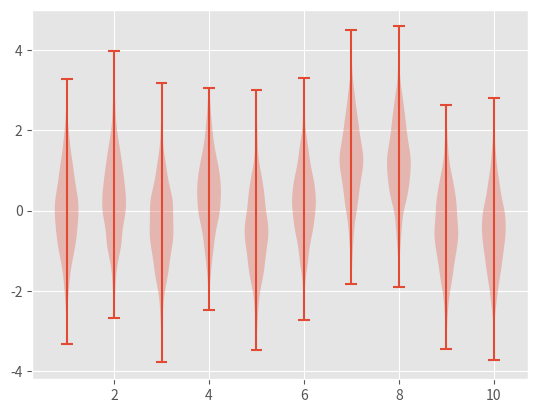

Recreate this plot in Python.
'''
A probability distribution for a ten arm testbed 
'''

import numpy as np
from matplotlib import pyplot as plt
import seaborn as sns
from tqdm import trange

plt.style.use('ggplot')

steps = 1000
average_reward = np.zeros(10)

sam = np.random.randn(10)
sam1 = np.random.randn(1000,10)
d = sam1 + sam
print('Actual values are')
print(sam)
plt.violinplot(dataset=d)
plt.show()

show_choices = []

#Greedy
# for i in range(1000):
#     choice = np.argwhere(average_reward == np.amax(average_reward))
#     choice = choice.transpose()
#     choice = choice.ravel()
#     print('choices are ',choice)
#     my_choice = np.random.choice(choice)
#     print('my choice is ', my_choice)
#     reward = sam[my_choice] + sam1[i][my_choice]
#     #print('reward is ', reward)
#     average_reward[my_choice] = (average_reward[my_choice]*(i) + reward)/(i+1)
#     #print('average reward is ',average_reward)
#     show_choices.append(my_choice)

#Epsilon Greedy (e = 0.1)
e = 0.1
full = np.arange(10)

for i in range(1000):
    choice = np.argwhere(average_reward == np.amax(average_reward))
    choice = choice.transpose()
    choice = choice.ravel()
    if(np.random.rand()<e):
        my_choice = np.random.choice(full)
    else:
        my_choice = np.random.choice(choice)
    reward = sam[my_choice] + sam1[i][my_choice]
    average_reward[my_choice] = (average_reward[my_choice]*(i) + reward)/(i+1)
    show_choices.append(my_choice)

print('average reward = ',average_reward)
print('show choices = ',show_choices)
